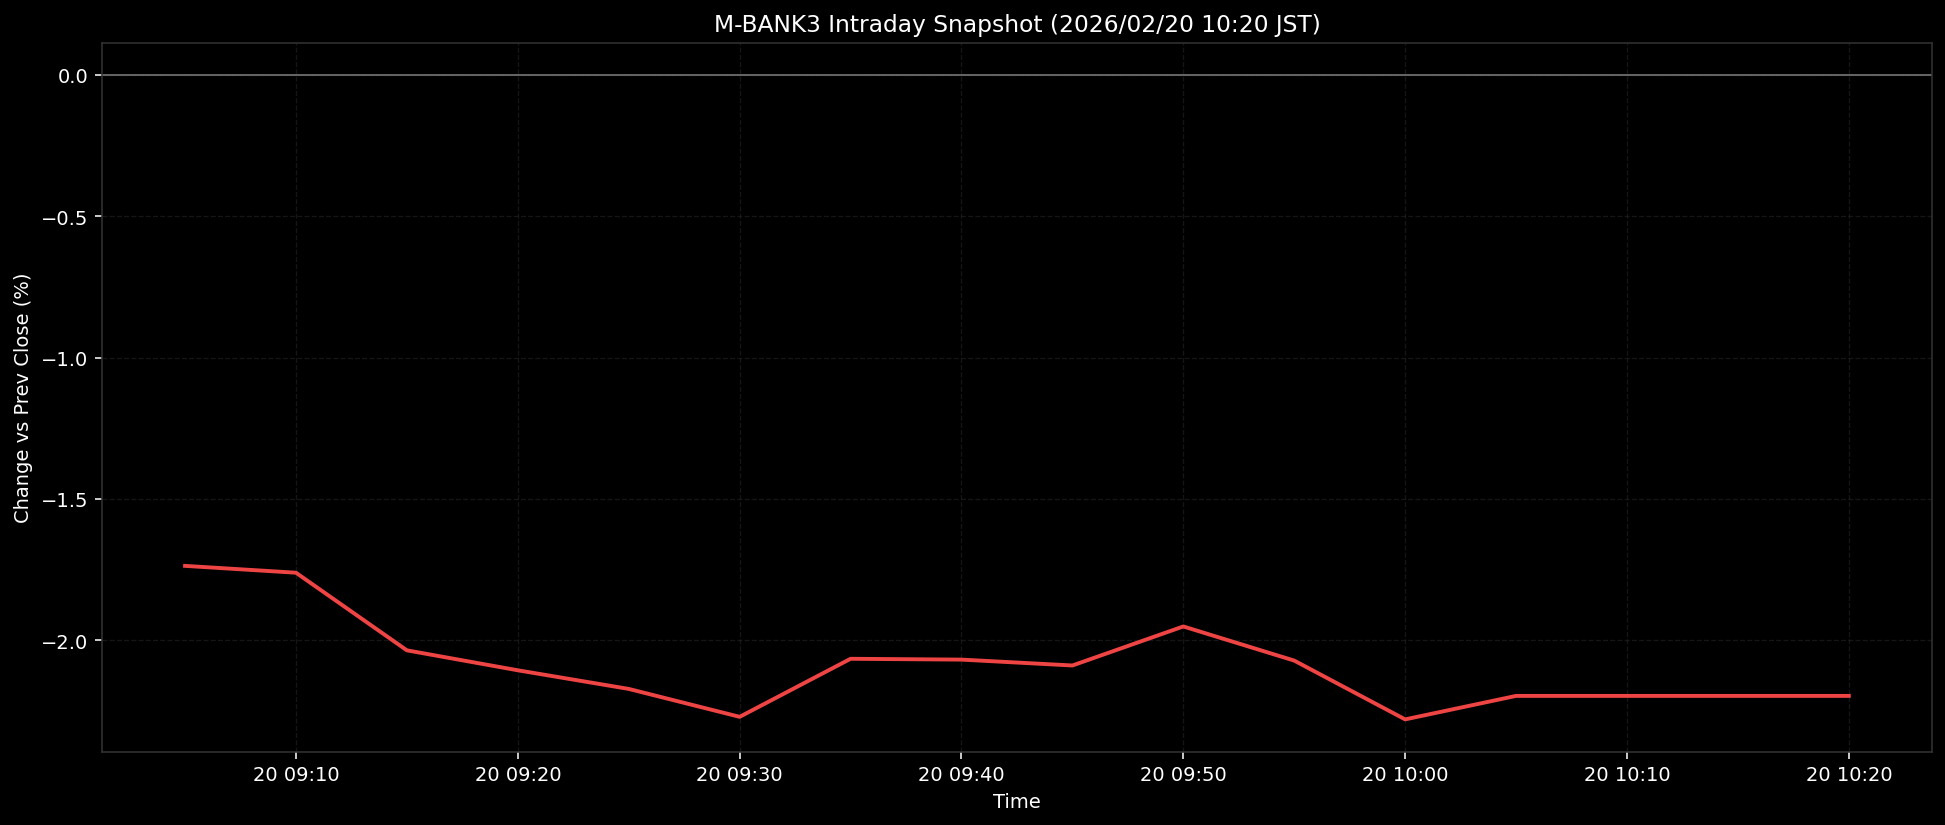

The table this chart was drawn from, first rows:
ts, pct
2026-02-20T09:05:00+0900, -1.737
2026-02-20T09:10:00+0900, -1.761
2026-02-20T09:15:00+0900, -2.036
2026-02-20T09:20:00+0900, -2.107
2026-02-20T09:25:00+0900, -2.172
2026-02-20T09:30:00+0900, -2.271
2026-02-20T09:35:00+0900, -2.066
2026-02-20T09:40:00+0900, -2.069
2026-02-20T09:45:00+0900, -2.09
2026-02-20T09:50:00+0900, -1.952
2026-02-20T09:55:00+0900, -2.072
2026-02-20T10:00:00+0900, -2.28
2026-02-20T10:05:00+0900, -2.197
2026-02-20T10:10:00+0900, -2.197
2026-02-20T10:15:00+0900, -2.197
2026-02-20T10:20:00+0900, -2.197
